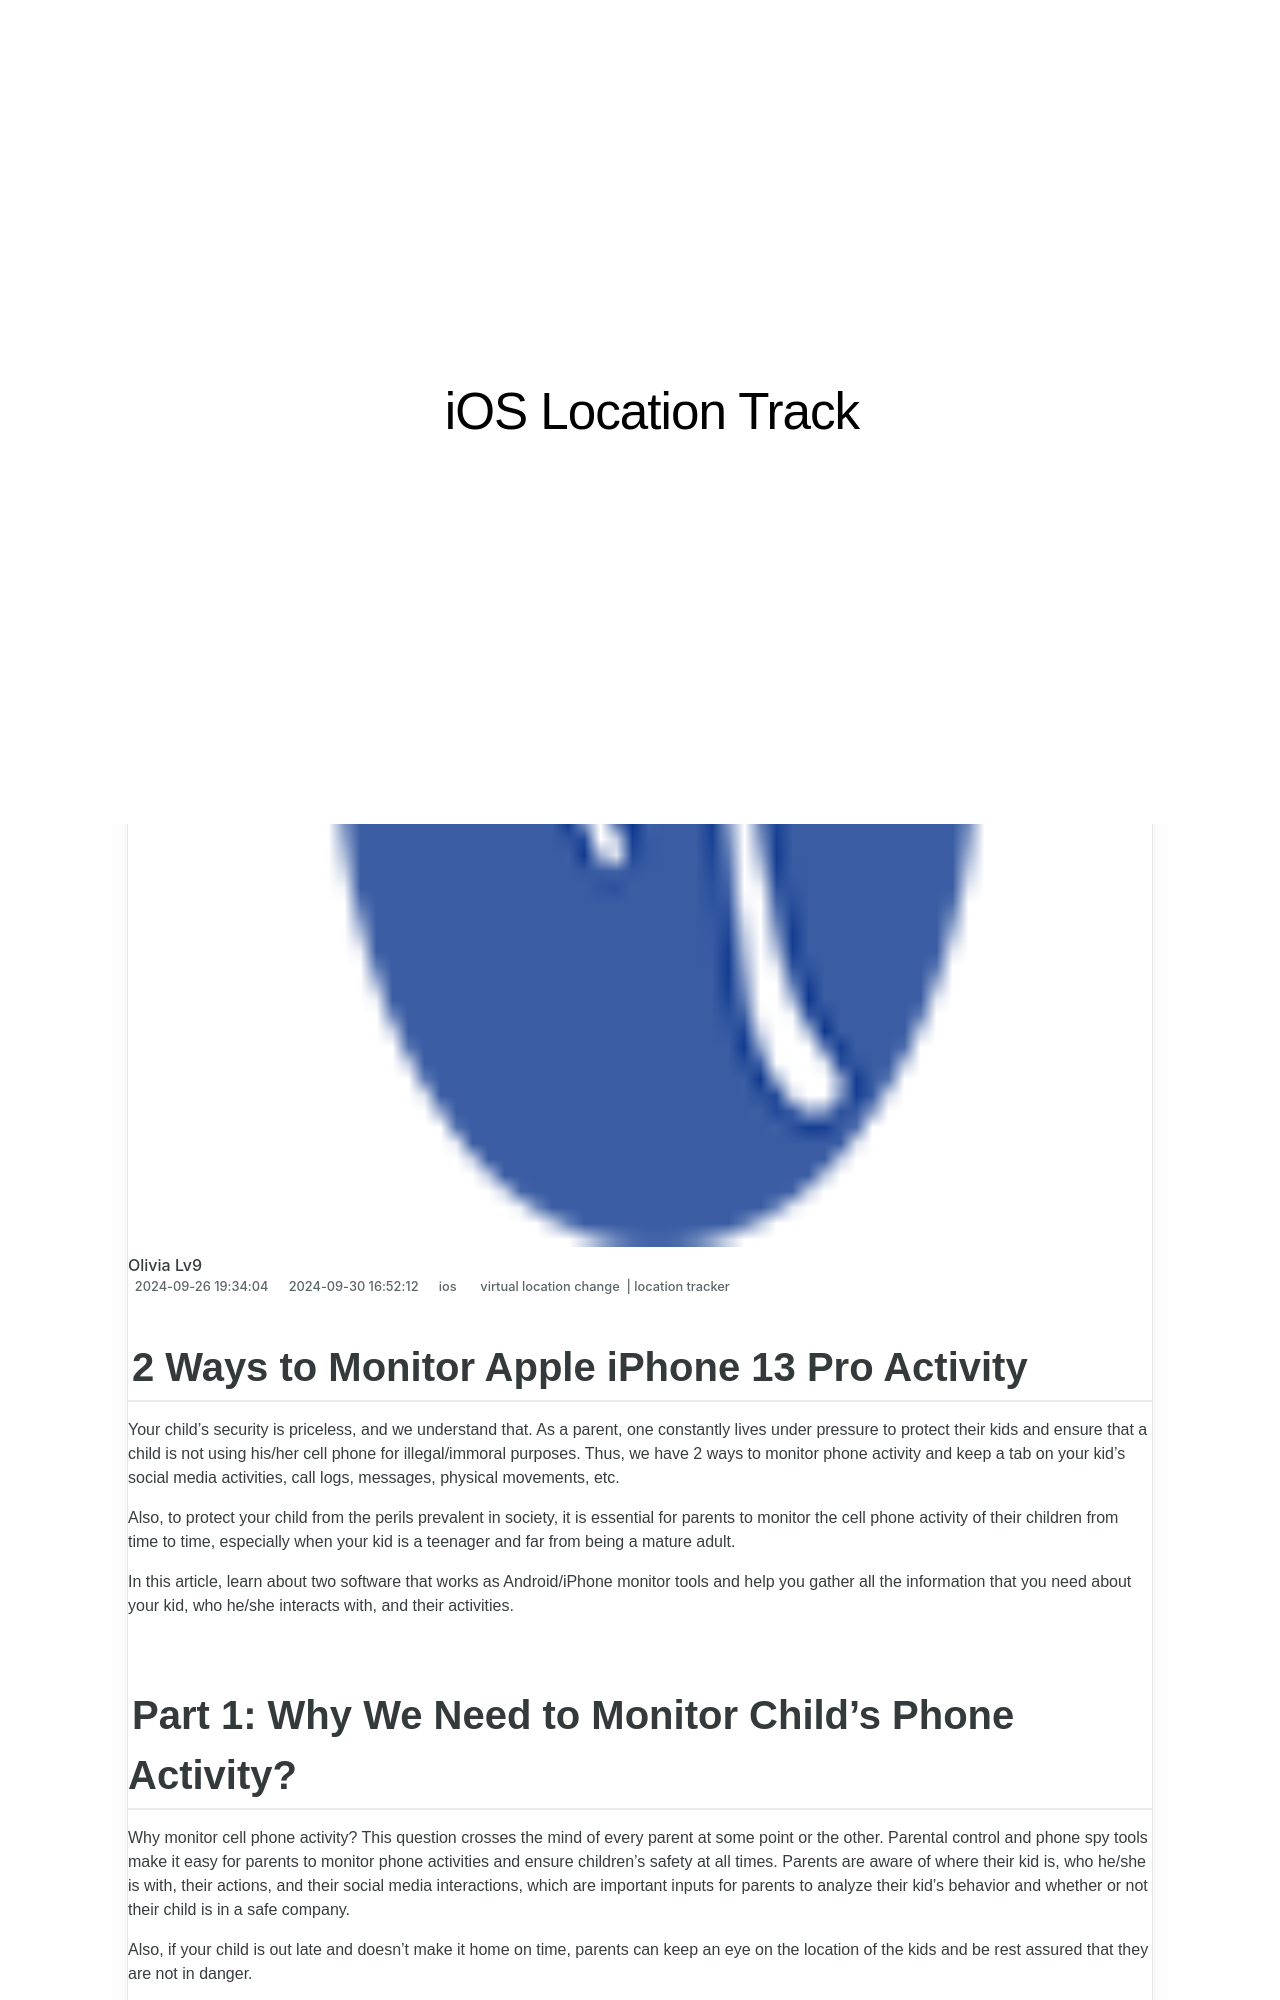

repository: techidaily/site-ios-location-track · page: 2-ways-to-monitor-apple-iphone-13-pro-activity-drfone-by-drfone-virtual-ios/index.html · generator: jekyll

---
title: 2 Ways to Monitor Apple iPhone 13 Pro Activity | Dr.fone
date: 2024-09-26T19:34:04.610Z
updated: 2024-09-30T16:52:12.052Z
tags: 
  - virtual location change
  - location tracker
categories:
  - ios
description: This article describes 2 Ways to Monitor Apple iPhone 13 Pro Activity
excerpt: This article describes 2 Ways to Monitor Apple iPhone 13 Pro Activity
keywords: Location Track for iPhone,track location for iPad,Location Track for iPad,track location for iPhone 13 Pro,track location for iPhone,Location Track for iPhone 13 Pro
thumbnail: https://thmb.techidaily.com/0608abec5e89fbdabfc438dbc05f250f26c6343ebf5ad117060d9466fac18ee3.jpg
---

## 2 Ways to Monitor Apple iPhone 13 Pro Activity

Your child’s security is priceless, and we understand that. As a parent, one constantly lives under pressure to protect their kids and ensure that a child is not using his/her cell phone for illegal/immoral purposes. Thus, we have 2 ways to monitor phone activity and keep a tab on your kid’s social media activities, call logs, messages, physical movements, etc.

Also, to protect your child from the perils prevalent in society, it is essential for parents to monitor the cell phone activity of their children from time to time, especially when your kid is a teenager and far from being a mature adult.

In this article, learn about two software that works as Android/iPhone monitor tools and help you gather all the information that you need about your kid, who he/she interacts with, and their activities.
